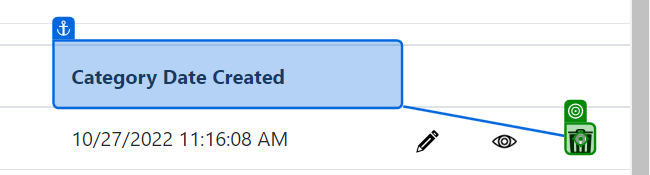
Task: Creating a UiPath automation process to automaticly test the web application and track any entries
Workflow: Category_Delete

Step 1: click on the image in window 'Categories - Connected Office: Device Management' (chrome.exe)

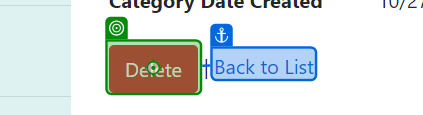
Step 2: click on the text box in window 'Delete Category - Connected Office: Device Management' (chrome.exe)
